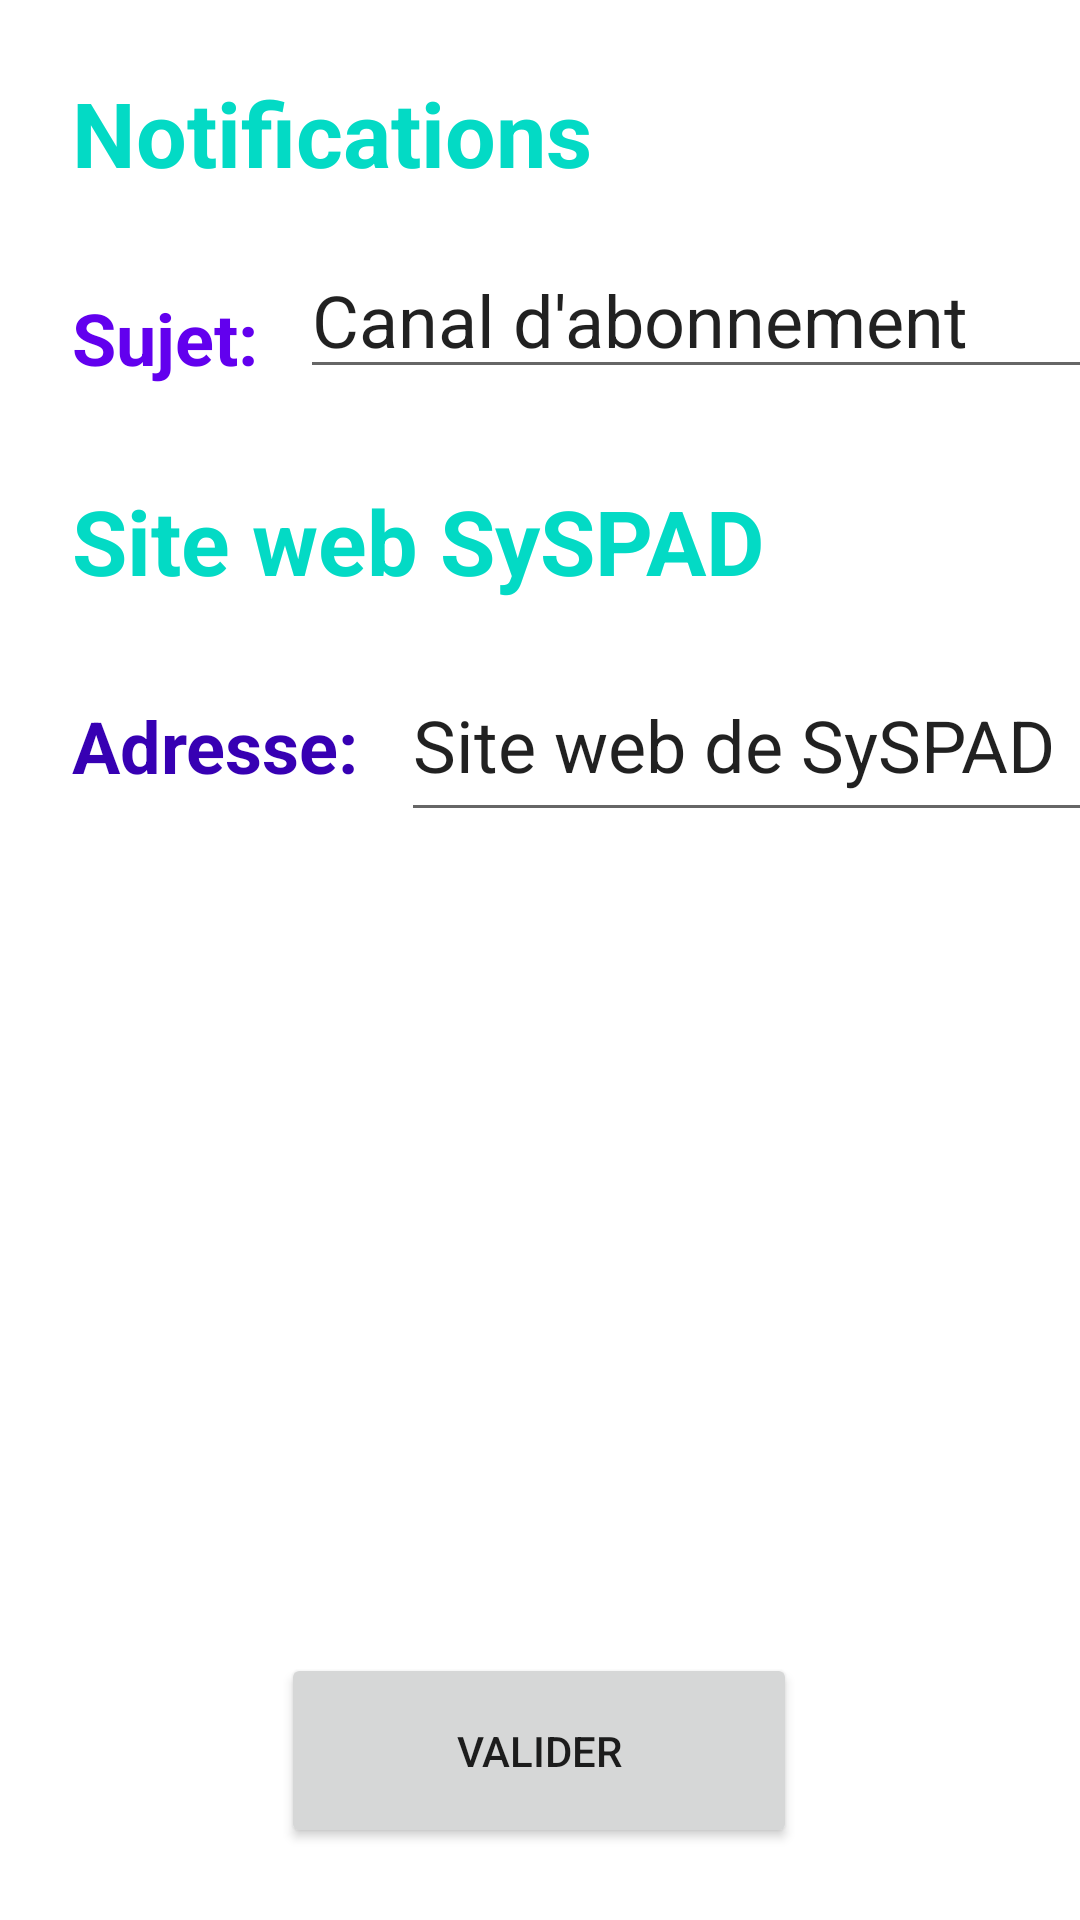

Layout XML and referenced resources for this Android screen:
<!-- AndroidManifest.xml: application theme Theme.MySYSPAD -->
<!-- res/layout/settings_activity.xml -->
<?xml version="1.0" encoding="utf-8"?>
<androidx.constraintlayout.widget.ConstraintLayout xmlns:android="http://schemas.android.com/apk/res/android"
    xmlns:app="http://schemas.android.com/apk/res-auto"
    xmlns:tools="http://schemas.android.com/tools"
    android:id="@+id/layout"
    android:layout_width="match_parent"
    android:layout_height="match_parent">

    <Button
        android:id="@+id/val_settings"
        android:layout_width="172dp"
        android:layout_height="65dp"
        android:layout_marginBottom="24dp"
        android:text="Valider"
        app:layout_constraintBottom_toBottomOf="parent"
        app:layout_constraintEnd_toEndOf="parent"
        app:layout_constraintHorizontal_bias="0.499"
        app:layout_constraintStart_toStartOf="parent" />

    <TextView
        android:id="@+id/textView2"
        android:layout_width="wrap_content"
        android:layout_height="wrap_content"
        android:layout_marginStart="24dp"
        android:layout_marginTop="160dp"
        android:text="Site web SySPAD"
        android:textColor="@color/teal_200"
        android:textSize="30sp"
        android:textStyle="bold"
        app:layout_constraintStart_toStartOf="parent"
        app:layout_constraintTop_toTopOf="parent" />

    <TextView
        android:id="@+id/textView"
        android:layout_width="wrap_content"
        android:layout_height="wrap_content"
        android:layout_marginStart="24dp"
        android:layout_marginTop="24dp"
        android:text="Notifications"
        android:textColor="@color/teal_200"
        android:textSize="30sp"
        android:textStyle="bold"
        app:layout_constraintStart_toStartOf="parent"
        app:layout_constraintTop_toTopOf="parent" />

    <TextView
        android:id="@+id/textView3"
        android:layout_width="wrap_content"
        android:layout_height="wrap_content"
        android:layout_marginStart="24dp"
        android:layout_marginTop="32dp"
        android:text="Sujet: "
        android:textColor="@color/purple_500"
        android:textSize="24sp"
        android:textStyle="bold"
        app:layout_constraintStart_toStartOf="parent"
        app:layout_constraintTop_toBottomOf="@+id/textView" />

    <TextView
        android:id="@+id/textView4"
        android:layout_width="wrap_content"
        android:layout_height="wrap_content"
        android:layout_marginStart="24dp"
        android:layout_marginTop="32dp"
        android:text="Adresse: "
        android:textColor="@color/purple_700"
        android:textSize="24sp"
        android:textStyle="bold"
        app:layout_constraintStart_toStartOf="parent"
        app:layout_constraintTop_toBottomOf="@+id/textView2" />

    <EditText
        android:id="@+id/editTextText_topic"
        android:layout_width="wrap_content"
        android:layout_height="wrap_content"
        android:layout_marginStart="8dp"
        android:layout_marginTop="16dp"
        android:ems="10"
        android:inputType="textPersonName"
        android:text="@string/canal_title"
        android:textSize="24sp"
        app:layout_constraintStart_toEndOf="@+id/textView3"
        app:layout_constraintTop_toBottomOf="@+id/textView" />

    <EditText
        android:id="@+id/editTextText_url"
        android:layout_width="550dp"
        android:layout_height="61dp"
        android:layout_marginStart="8dp"
        android:layout_marginTop="16dp"
        android:ems="10"
        android:inputType="textPersonName"
        android:text="@string/web_title"
        android:textSize="24sp"
        app:layout_constraintStart_toEndOf="@+id/textView4"
        app:layout_constraintTop_toBottomOf="@+id/textView2" />

    <Switch
        android:id="@+id/switch2"
        android:layout_width="wrap_content"
        android:layout_height="wrap_content"
        android:layout_marginStart="32dp"
        android:layout_marginTop="32dp"
        android:checked="true"
        android:text="Activer "
        android:textColor="@color/purple_700"
        android:textSize="24sp"
        android:textStyle="bold"
        app:layout_constraintStart_toEndOf="@+id/editTextText_topic"
        app:layout_constraintTop_toBottomOf="@+id/textView" />

</androidx.constraintlayout.widget.ConstraintLayout>
<!-- resources referenced by this layout -->
<resources>
  <string name="canal_title">Canal d\'abonnement</string>
  <string name="web_title">Site web de SySPAD</string>
  <style name="Theme.MySYSPAD" parent="Theme.MaterialComponents.DayNight.NoActionBar">
          
          <item name="colorPrimary">@color/purple_500</item>
          <item name="colorPrimaryVariant">@color/purple_700</item>
          <item name="colorOnPrimary">@color/white</item>
          
          <item name="colorSecondary">@color/teal_200</item>
          <item name="colorSecondaryVariant">@color/teal_700</item>
          <item name="colorOnSecondary">@color/black</item>
          
          <item name="android:statusBarColor" tools:targetApi="l">?attr/colorPrimaryVariant</item>
          
      </style>
  <!-- not gathered from this repository: default colours our renderer supplied (Android Studio template values) -->
  <color name="purple_500">#FF6200EE</color>
  <color name="purple_700">#FF3700B3</color>
  <color name="teal_200">#FF03DAC5</color>
  <color name="teal_700">#FF018786</color>
  <color name="black">#FF000000</color>
  <color name="white">#FFFFFFFF</color>
</resources>
